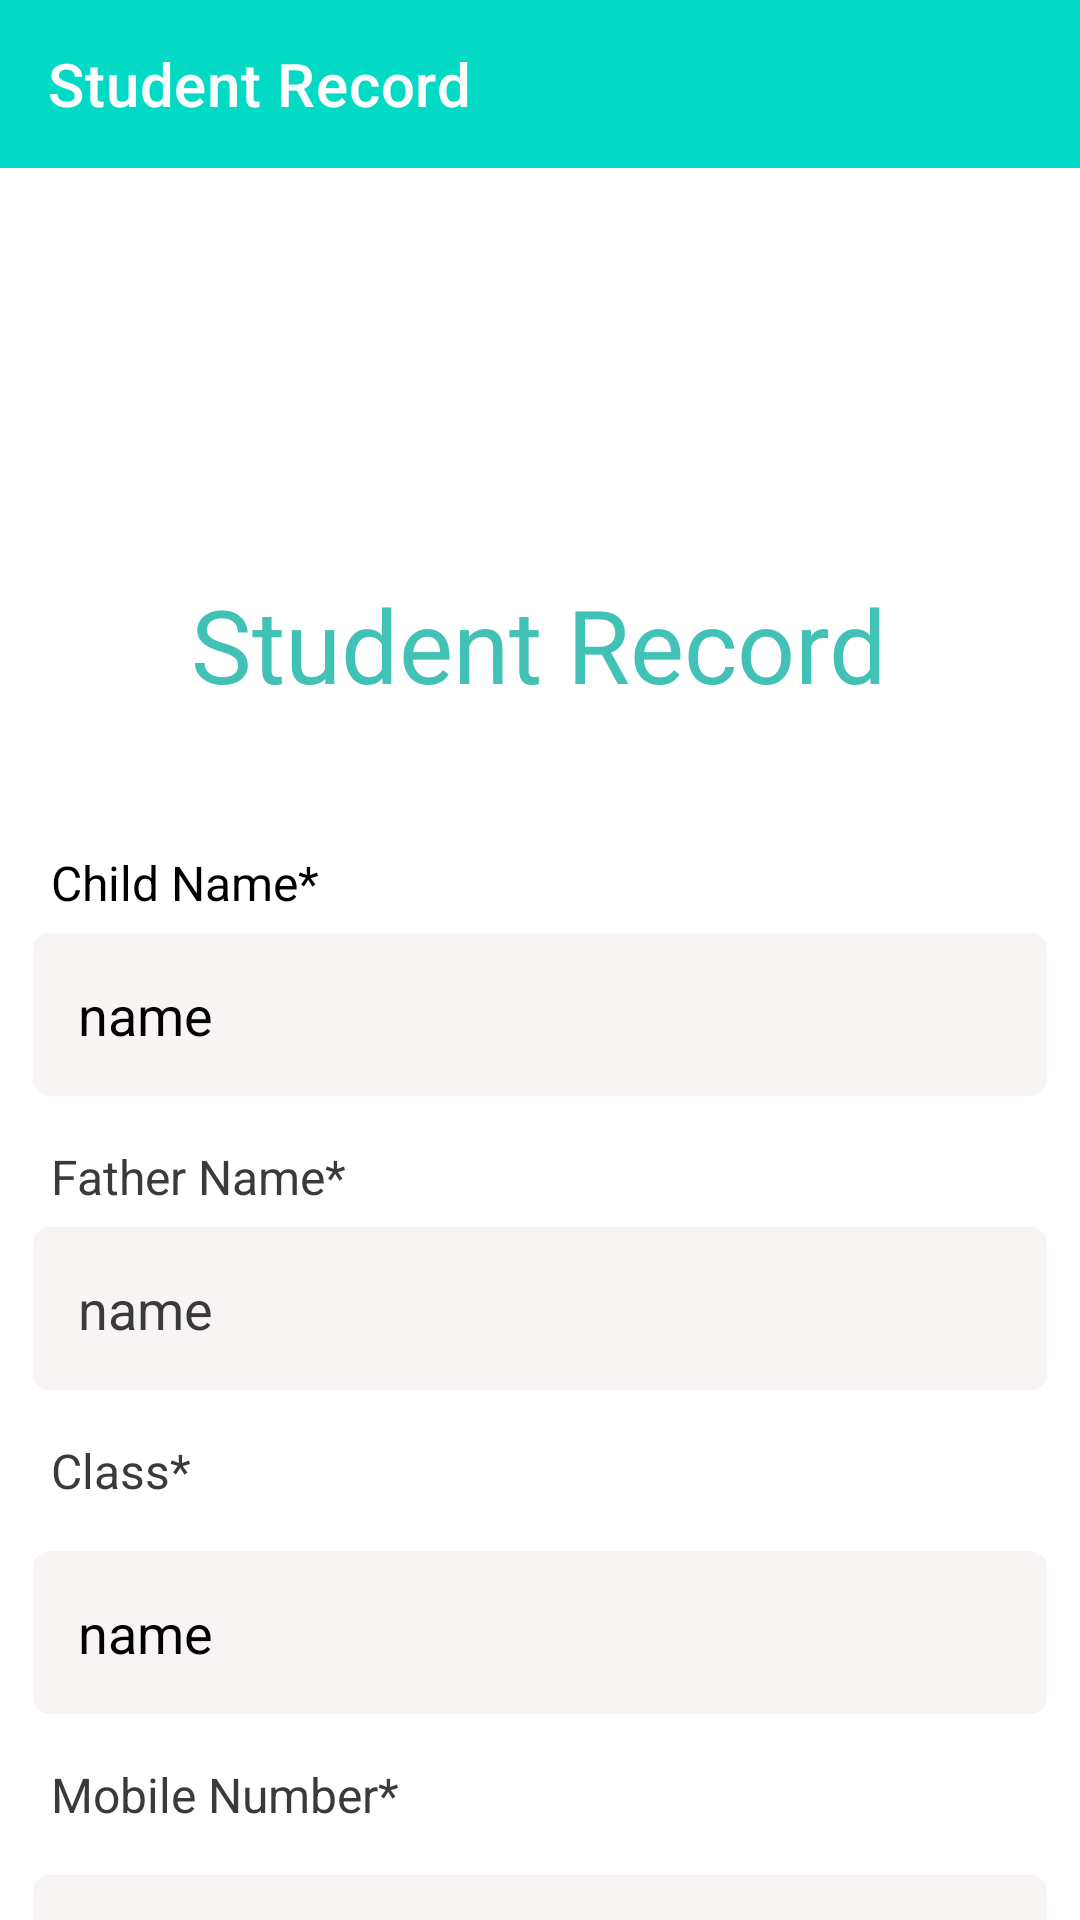

This screen was rendered from an Android layout file. Write that file and the resources it references.
<!-- AndroidManifest.xml: application theme Theme.SchoolBusTracking -->
<!-- res/layout/activity_student_profile.xml -->
<?xml version="1.0" encoding="utf-8"?>
<LinearLayout xmlns:android="http://schemas.android.com/apk/res/android"
    xmlns:app="http://schemas.android.com/apk/res-auto"
    xmlns:tools="http://schemas.android.com/tools"
    android:layout_width="match_parent"
    android:layout_height="match_parent"
    android:orientation="vertical"
    android:background="@color/white"
    tools:context=".Student_Activity.Student_Profile_Activity">
    <com.google.android.material.appbar.AppBarLayout
        android:layout_width="match_parent"
        android:layout_height="wrap_content"
        >

        <androidx.appcompat.widget.Toolbar
            android:id="@+id/toolbar"
            android:layout_width="match_parent"
            app:titleTextColor="#fff"
            app:title="Student Record"

            android:layout_height="?attr/actionBarSize"
            android:background="@color/teal_200"
            />

    </com.google.android.material.appbar.AppBarLayout>
    <ScrollView
        android:layout_width="match_parent"
        android:layout_height="wrap_content"
        >
<LinearLayout
    android:layout_width="match_parent"
    android:layout_height="wrap_content"
    android:orientation="vertical"
    android:padding="11dp">
    <ImageView
        android:id="@+id/imgstudent"
        android:layout_width="150dp"
        android:layout_height="120dp"
        android:layout_gravity="center"
        android:scaleType="fitCenter"
        android:adjustViewBounds="true"

        android:src="@drawable/name" />
    <TextView
        android:layout_width="wrap_content"
        android:layout_height="wrap_content"
        android:layout_gravity="center"
        android:textColor="#42C1B6"
android:layout_marginTop="5dp"
        android:text="Student Record"
        android:textSize="34dp" />
    <TextView
        android:layout_width="match_parent"
        android:layout_height="wrap_content"
        android:textSize="16dp"
        android:padding="6dp"
        android:textColor="@color/black"
        android:layout_marginTop="40dp"
        android:text="Child Name*"/>

    <TextView
        android:id="@+id/textstdent_fullname"
        android:layout_width="match_parent"
        android:layout_height="wrap_content"

        android:textColor="@color/black"
        android:background="@drawable/background_tx"
        android:padding="15dp"

        android:text="name"
        android:textSize="18dp" />
    <TextView
        android:layout_width="match_parent"
        android:layout_height="wrap_content"
        android:textSize="16dp"
        android:padding="6dp"
        android:textColor="#3A3A3A"
        android:layout_marginTop="10dp"
        android:text="Father Name*"/>

    <TextView
        android:id="@+id/textstudent_fatherName"
        android:layout_width="match_parent"
        android:layout_height="wrap_content"

        android:textColor="#3A3A3A"
        android:background="@drawable/background_tx"
        android:padding="15dp"
        android:text="name"
        android:textSize="18dp" />
    <TextView
        android:layout_width="match_parent"
        android:layout_height="wrap_content"
        android:textSize="16dp"
        android:padding="6dp"
        android:textColor="#3A3A3A"
        android:layout_marginTop="10dp"
        android:text="Class*"/>

    <TextView
        android:id="@+id/textstudent_class"
        android:layout_width="match_parent"
        android:layout_height="wrap_content"
        android:layout_marginTop="10dp"
        android:textColor="@color/black"
        android:background="@drawable/background_tx"
        android:padding="15dp"
        android:text="name"
        android:textSize="18dp" />

    <TextView
        android:layout_width="match_parent"
        android:layout_height="wrap_content"
        android:textSize="16dp"
        android:padding="6dp"
        android:textColor="#3A3A3A"
        android:layout_marginTop="10dp"
        android:text="Mobile Number*"/>
    <TextView
        android:id="@+id/textstudent_mobileNo"
        android:layout_width="match_parent"
        android:layout_height="wrap_content"
        android:layout_marginTop="10dp"
        android:textColor="@color/black"
        android:background="@drawable/background_tx"
        android:padding="15dp"
        android:text="name"
        android:textSize="18dp" />
    <TextView
        android:layout_width="match_parent"
        android:layout_height="wrap_content"
        android:textSize="16dp"
        android:padding="6dp"
        android:textColor="#3A3A3A"
        android:layout_marginTop="10dp"
        android:text="Email*"/>
    <TextView
        android:id="@+id/textstudent_email"
        android:layout_width="match_parent"
        android:layout_height="wrap_content"
        android:layout_marginTop="10dp"
        android:textColor="@color/black"
        android:background="@drawable/background_tx"
        android:padding="15dp"
        android:text="name"
        android:textSize="18dp" />
    <TextView
        android:layout_width="match_parent"
        android:layout_height="wrap_content"
        android:textSize="16dp"
        android:padding="6dp"
        android:textColor="#3A3A3A"
        android:layout_marginTop="10dp"
        android:text="Address*"/>
    <TextView
        android:id="@+id/textstudent_location"
        android:layout_width="match_parent"
        android:layout_height="wrap_content"
        android:layout_marginTop="10dp"
        android:textColor="@color/black"
        android:background="@drawable/background_tx"
        android:padding="15dp"
        android:text="name"
        android:textSize="18dp" />
    <TextView
        android:layout_width="match_parent"
        android:layout_height="wrap_content"
        android:textSize="16dp"
        android:padding="6dp"
        android:textColor="#3A3A3A"
        android:layout_marginTop="10dp"
        android:text="Bus Reg.No*"/>
    <TextView
        android:id="@+id/textstudent_bus"
        android:textColor="@color/black"
        android:layout_width="match_parent"
        android:layout_height="wrap_content"
        android:layout_marginTop="10dp"
        android:background="@drawable/background_tx"
        android:padding="15dp"
        android:text="name"
        android:textSize="18dp" />
    <TextView
        android:layout_width="match_parent"
        android:layout_height="wrap_content"
        android:textSize="16dp"
        android:padding="6dp"
        android:textColor="#3A3A3A"
        android:layout_marginTop="10dp"
        android:text="Reg.No"/>
    <TextView
        android:id="@+id/textstudent_Rno"
        android:layout_width="match_parent"
        android:layout_height="wrap_content"
        android:layout_marginTop="10dp"
        android:textColor="@color/black"
        android:background="@drawable/background_tx"
        android:padding="15dp"
        android:text="name"
        android:textSize="18dp" />

    <LinearLayout
        android:layout_width="match_parent"
        android:layout_height="wrap_content"
        android:layout_marginTop="22dp"
        android:padding="2dp"
        android:layout_gravity="center"
        android:orientation="horizontal">

        <Button
            android:id="@+id/btnChidloc"
            android:layout_width="wrap_content"
            android:layout_height="wrap_content"
            android:background="@drawable/background_tx"
            android:backgroundTint="#32BDB0"

            android:text="Child Location" />

        <Button
            android:id="@+id/btnchAtten"
            android:layout_width="wrap_content"
            android:layout_height="wrap_content"
            android:background="@drawable/background_tx"
            android:backgroundTint="#32BDB0"

            android:layout_marginLeft="22dp"
            android:text="Attendance" />


    </LinearLayout>

</LinearLayout>
    </ScrollView>
</LinearLayout>
<!-- resources referenced by this layout -->
<resources>
  <color name="black">#FF000000</color>
  <color name="teal_200">#FF03DAC5</color>
  <color name="white">#FFFFFFFF</color>
  <!-- drawable background_tx (drawable) -->
  <?xml version="1.0" encoding="utf-8"?>
  <shape xmlns:android="http://schemas.android.com/apk/res/android">
      <solid android:color="#F8F4F4"/>
      <stroke android:width="1dp"
          android:color="#F8F4F4"/>
      <corners android:radius="5dp"/>
  
  </shape>
  <style name="Theme.SchoolBusTracking" parent="Theme.MaterialComponents.NoActionBar">
          
          <item name="colorPrimary">@color/purple_500</item>
          <item name="colorPrimaryVariant">@color/purple_700</item>
          <item name="colorOnPrimary">@color/white</item>
          
          <item name="colorSecondary">@color/teal_200</item>
          <item name="colorSecondaryVariant">@color/teal_700</item>
          <item name="colorOnSecondary">@color/black</item>
          
          <item name="android:statusBarColor">?attr/colorPrimaryVariant</item>
          
      </style>
  <color name="purple_500"> #32BDB0</color>
  <color name="purple_700">#42C1B6</color>
  <color name="teal_700">#FF018786</color>
</resources>
